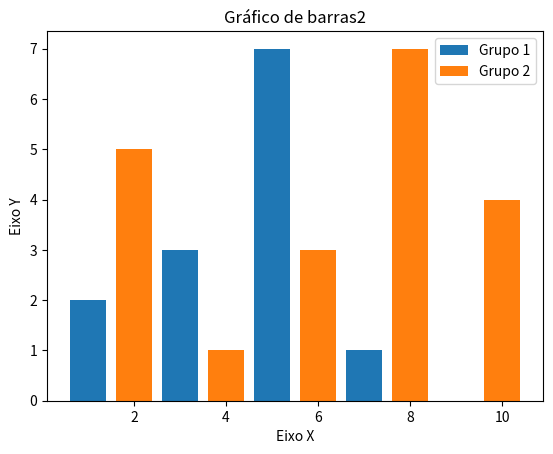

This chart was generated by the following Python code:
# Visualização de dados em Python

import matplotlib.pyplot as plt

x1 = [1, 3, 5, 7, 9]
y1 = [2, 3, 7, 1, 0]

x2 = [2, 4, 6, 8, 10]
y2 = [5, 1, 3, 7, 4]
titulo = "Gráfico de barras2"
eixox = "Eixo X"
eixoy = "Eixo Y"


# Legendas
plt.title(titulo)
plt.xlabel(eixox)
plt.ylabel(eixoy)


plt.bar(x1, y1, label = "Grupo 1")
plt.bar(x2, y2, label = "Grupo 2")
plt.legend()
plt.show()
